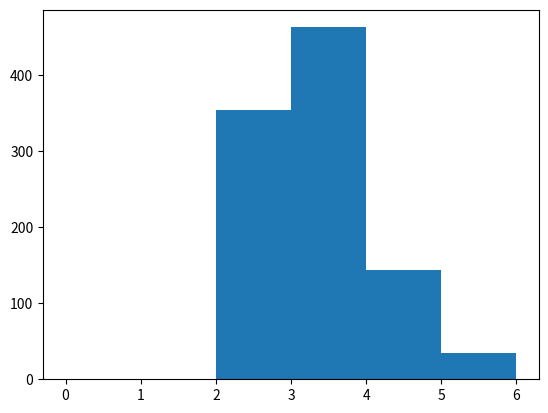

This figure's Python source:
"""https://stackoverflow.com/questions/70915526/python-async-random-broken/70918654#70918654"""

import random
import matplotlib.pyplot as plt

length_of_longest = []

for j in range(1000):
    random.seed(j)
    rndstr = "".join([str(random.randint(0, 4)) for _ in range(42)])
    for i in range(1, 42):
        total = 0
        for my_str in "1234":
            for_my_str = rndstr.count(my_str*i)
            total += for_my_str
        if total == 0:
            length_of_longest.append(i-1)
            break

plt.hist(length_of_longest, bins=range(0, max(length_of_longest)))
